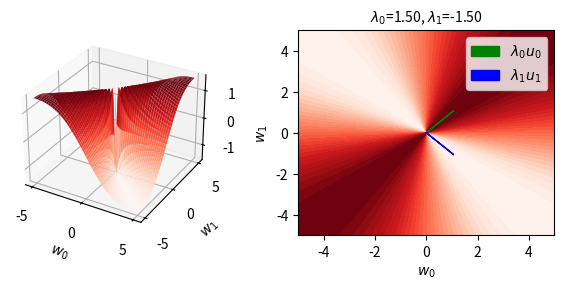

Generate this figure with matplotlib: (Note: this script raises an exception after producing the figure.)
import numpy as np
import matplotlib.pyplot as plt
from mpl_toolkits import mplot3d 
np.random.seed(0)


def QF(x, Q):
    '''Quadratic form of a matrix Q.'''
    return (x.T @ Q @ x) / (x.T @ x)


def plot_QF_surface(Q, fn=''):
    # symmetrize
    Q = 0.5*(Q.T + Q)
    
    fig = plt.figure(figsize=(6, 3))
    ax1 = fig.add_subplot(121, projection='3d')
    ax2 = fig.add_subplot(122)

    N = 400 # size of grid
    row = np.linspace(-5, 5, N)
    XX, YY = np.meshgrid(row, row)
    ZZ = np.zeros_like(XX)
    for i in range(N):
        for j in range(N):
            ZZ[i, j] = QF(np.array([XX[i, j], YY[i, j]]), Q)

    # plot 3D surface 
    ax1.plot_surface(XX, YY, ZZ, cmap='Reds') 
    ax1.set_xlabel(f'$w_0$')
    ax1.set_ylabel(f'$w_1$')

    # plot contour and principal axes
    ax2.contourf(XX, YY, ZZ, cmap='Reds', levels=30)
    ax2.set_xlabel(f'$w_0$')
    ax2.set_ylabel(f'$w_1$')

    # compute eigenvectors
    eigvals, eigvecs = np.linalg.eig(Q)
    idx = np.argsort(-eigvals) # sort decreasing
    eigvecs = eigvecs[:, idx]
    eigvals = eigvals[idx]

    # plot
    eigvec0 = ax2.arrow(0, 0, eigvals[0]*eigvecs[0, 0], eigvals[0]*eigvecs[1, 0], color='green', label=f'$\lambda_0 u_0$')
    eigvec1 = ax2.arrow(0, 0, eigvals[1]*eigvecs[0, 1], eigvals[1]*eigvecs[1, 1], color='blue',  label=f'$\lambda_1 u_1$')
    ax2.legend([eigvec0, eigvec1], [f'$\lambda_0 u_0$', f'$\lambda_1 u_1$'])
    ax2.set_title(f'$\lambda_0$={eigvals[0]:.2f}, $\lambda_1$={eigvals[1]:.2f}', fontsize=10)


    fig.tight_layout()
    plt.savefig(fn)
    # plt.show() # can move 3d plot around



if __name__ == '__main__':
    Q = np.array([
        [0, 1],
        [2, 0]
    ])
    plot_QF_surface(Q, fn='../img/18_normalized_indefiniteQF.png')
    
    Q = np.array([
        [1, 1],
        [1, 1]
    ])
    plot_QF_surface(Q, fn='../img/18_normalized_semidefiniteQF.png')
    
    Q = np.array([
        [4, 4],
        [4, 9]
    ])
    plot_QF_surface(Q, fn='../img/18_normalized_definiteQF.png')